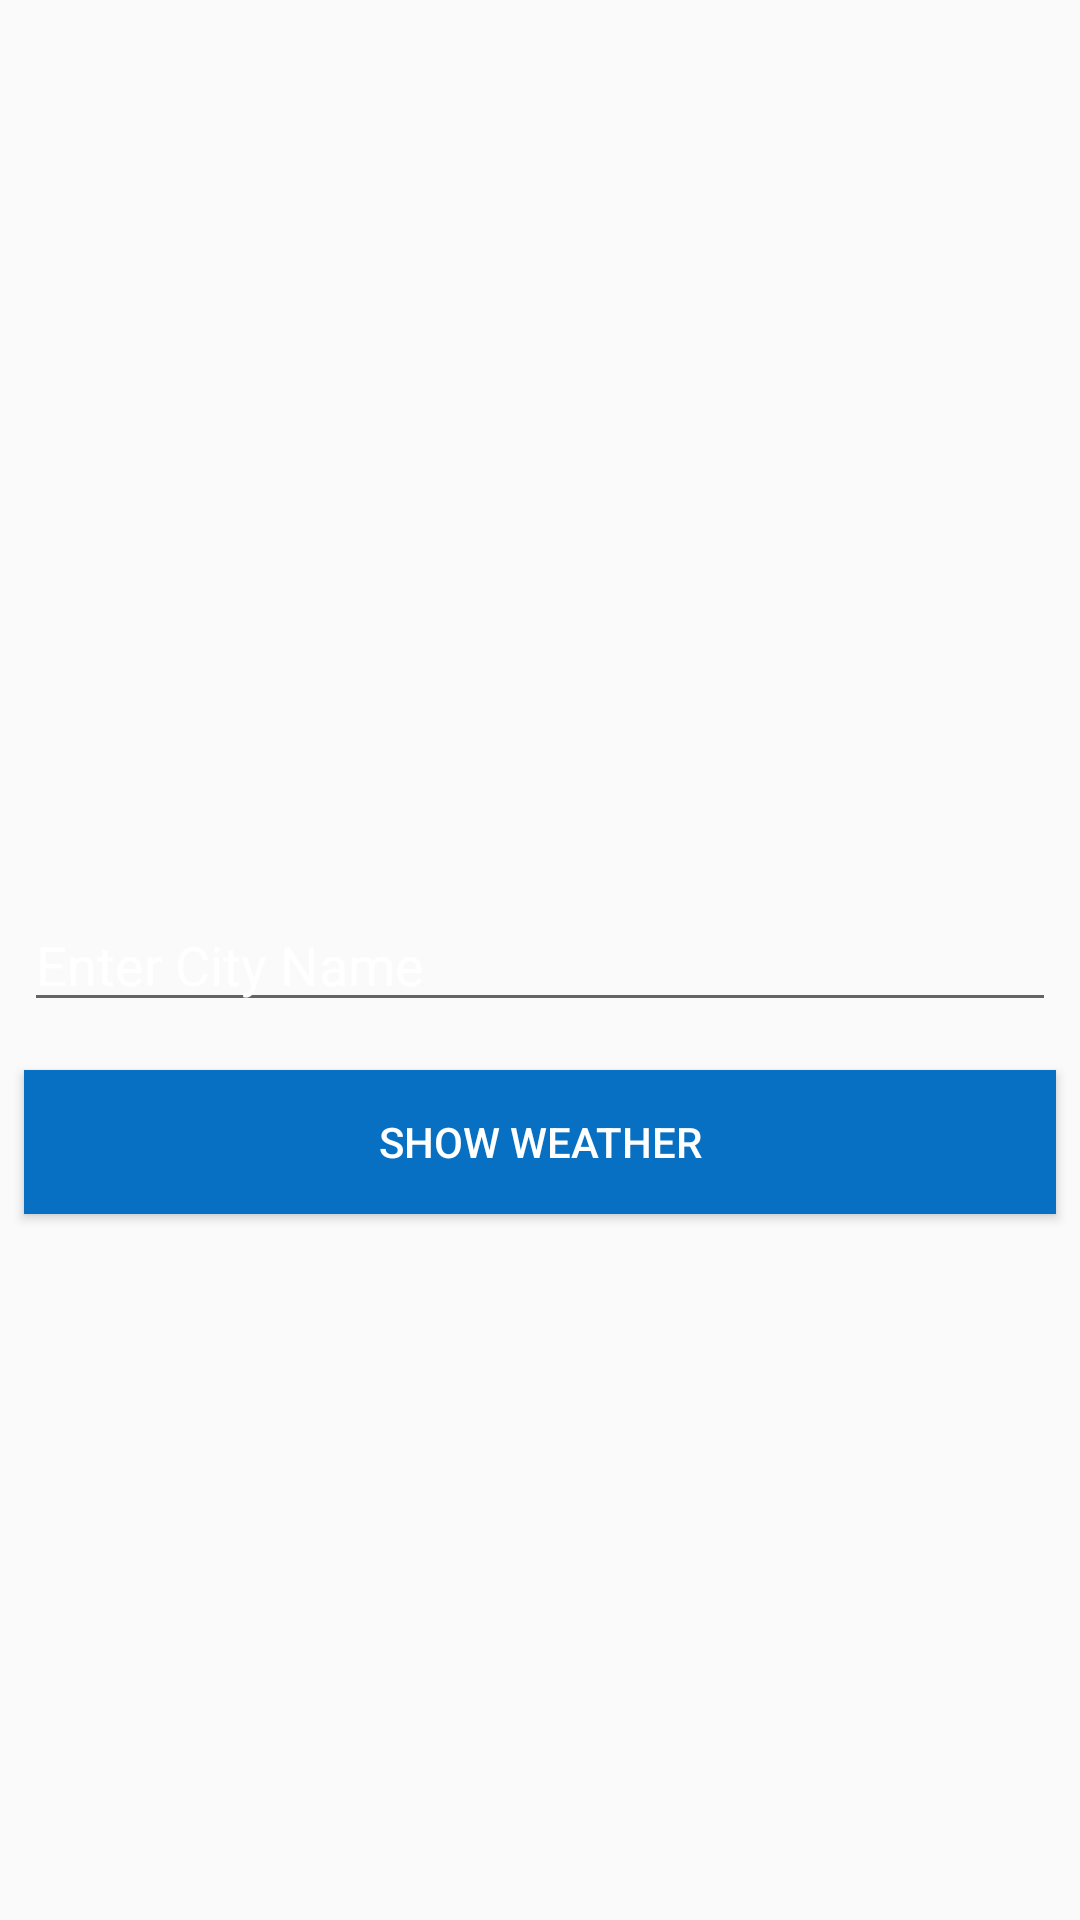

The Android layout XML behind this screen, and the referenced resources:
<!-- AndroidManifest.xml: application theme AppTheme -->
<!-- res/layout/activity_main.xml -->
<?xml version="1.0" encoding="utf-8"?>
<RelativeLayout xmlns:android="http://schemas.android.com/apk/res/android"
    android:layout_width="match_parent"
    android:layout_height="match_parent"
    android:background="@drawable/app_background">


    <EditText
        android:id="@+id/cityName"
        android:layout_width="match_parent"
        android:layout_height="wrap_content"
        android:layout_margin="@dimen/margin_8dp"
        android:layout_marginBottom="@dimen/margin_8dp"
        android:hint="@string/city"
        android:layout_centerInParent="true"
        android:textColorHint="@color/white"
        android:textColor="@color/white"
        android:singleLine="true" />


    <Button
        android:id="@+id/cityButton"
        android:layout_width="match_parent"
        android:layout_height="wrap_content"
        android:layout_margin="8dp"
        android:layout_below="@id/cityName"
        android:background="@color/colorPrimaryDark"
        android:textColor="@color/white"
        android:text="@string/Show" />

</RelativeLayout>
<!-- resources referenced by this layout -->
<resources>
  <color name="colorPrimaryDark">#0770C2</color>
  <color name="white">#ffffff</color>
  <dimen name="margin_8dp">8dp</dimen>
  <string name="Show">Show Weather</string>
  <string name="city">Enter City Name</string>
  <style name="AppTheme" parent="Theme.AppCompat.Light.DarkActionBar">
          
          <item name="colorPrimary">@color/colorPrimary</item>
          <item name="colorPrimaryDark">@color/colorPrimaryDark</item>
          <item name="colorAccent">@color/colorAccent</item>
      </style>
  <color name="colorPrimary">#0984e3</color>
  <color name="colorAccent">#fdcb6e</color>
</resources>
